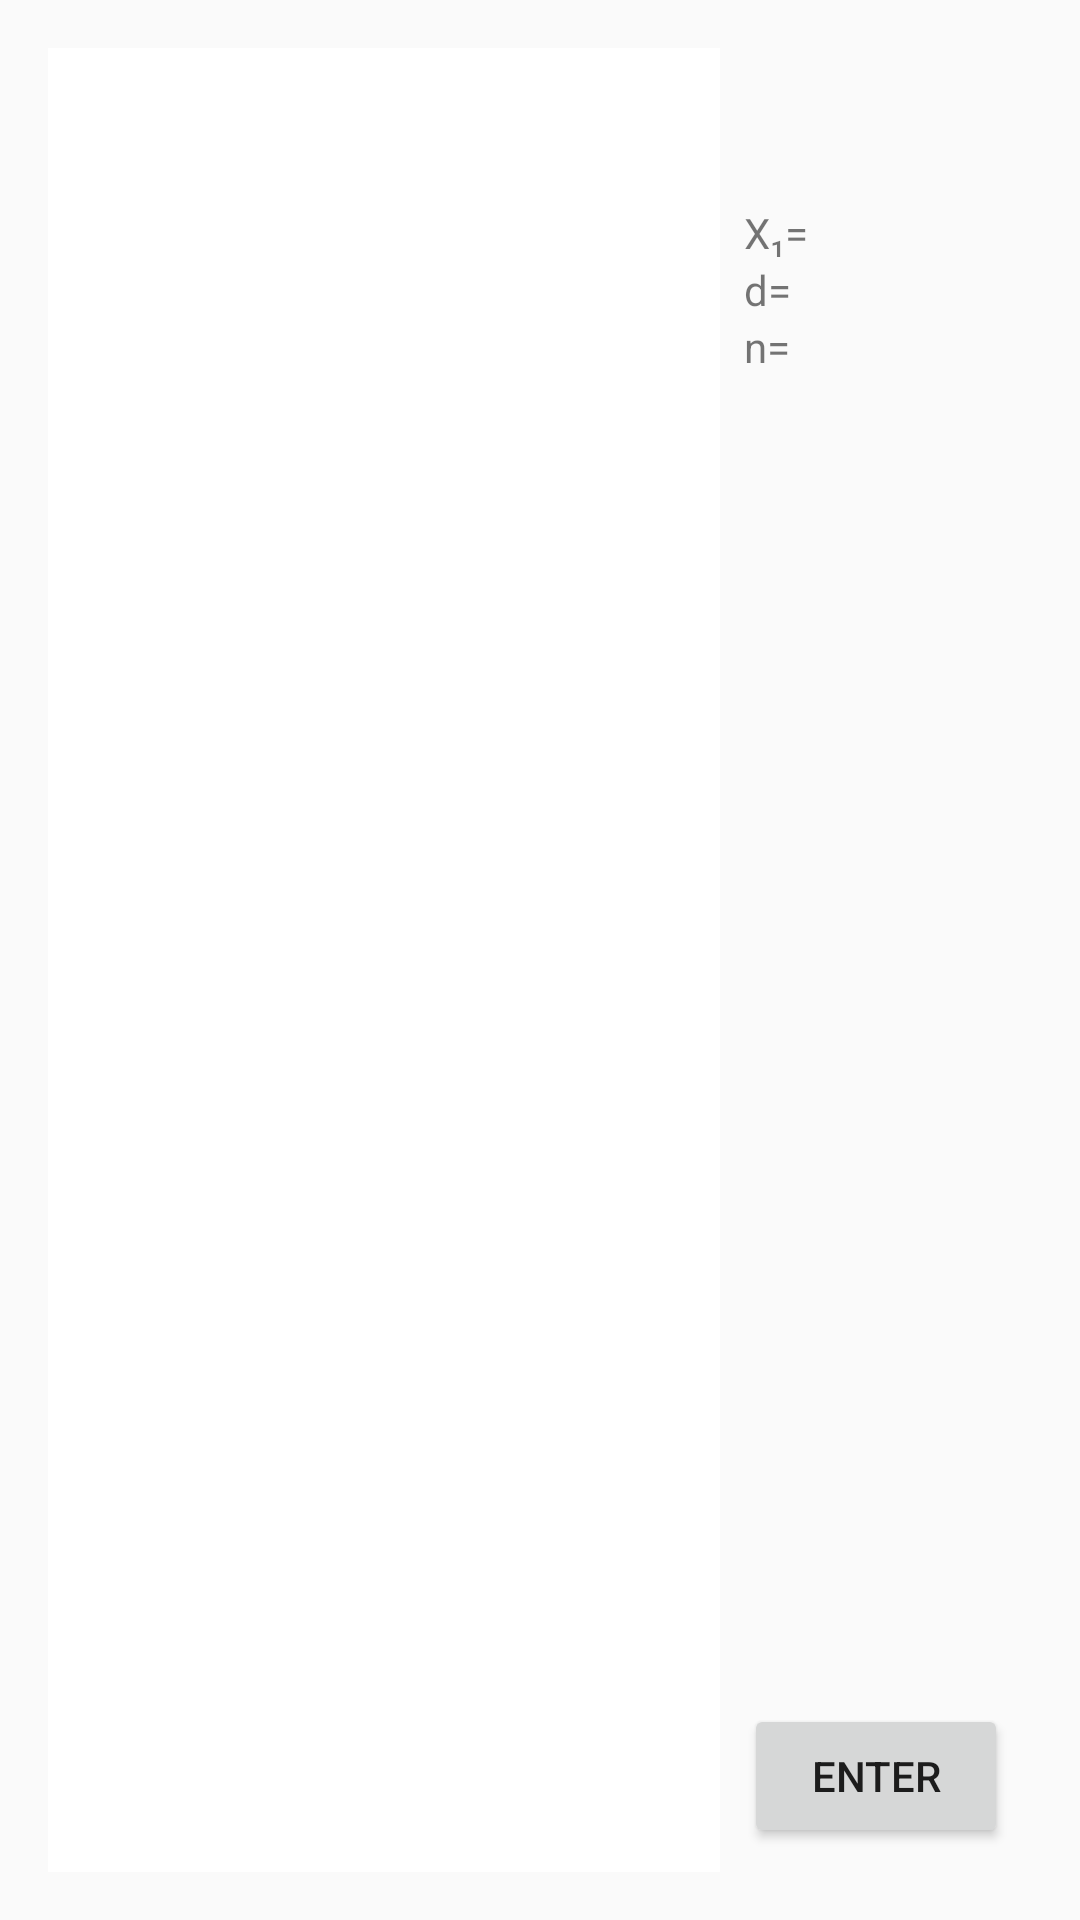

The Android layout XML behind this screen, and the referenced resources:
<!-- AndroidManifest.xml: application theme Theme.AppCompat.DayNight.DarkActionBar -->
<!-- res/layout/activity_main.xml -->
<?xml version="1.0" encoding="utf-8"?>
<LinearLayout xmlns:android="http://schemas.android.com/apk/res/android"
    android:layout_width="match_parent"
    android:layout_height="match_parent"
    android:orientation="horizontal"
    android:padding="16dp">

    
    <ListView
        android:id="@+id/listV"
        android:layout_width="0dp"
        android:layout_weight="1"
        android:layout_height="match_parent"
        android:background="@android:color/white"
        android:padding="8dp"/>

    
    <LinearLayout
        android:layout_width="wrap_content"
        android:layout_height="match_parent"
        android:orientation="vertical"
        android:padding="8dp">

        <Space
            android:layout_width="match_parent"
            android:layout_height="wrap_content"
            android:layout_weight="0.1" />

        <LinearLayout
            android:layout_width="wrap_content"
            android:layout_height="wrap_content"
            android:orientation="horizontal">

            <TextView
                android:id="@+id/x1"
                android:layout_width="match_parent"
                android:layout_height="match_parent"
                android:layout_weight="1"
                android:text="X₁=" />
        </LinearLayout>

        <LinearLayout
            android:layout_width="wrap_content"
            android:layout_height="wrap_content"
            android:orientation="horizontal">

            <TextView
                android:id="@+id/d"
                android:layout_width="match_parent"
                android:layout_height="match_parent"
                android:text="d=" />
        </LinearLayout>

        <LinearLayout
            android:layout_width="wrap_content"
            android:layout_height="wrap_content"
            android:orientation="horizontal">

            <TextView
                android:id="@+id/n"
                android:layout_width="wrap_content"
                android:layout_height="wrap_content"
                android:text="n=" />
        </LinearLayout>

        <LinearLayout
            android:layout_width="wrap_content"
            android:layout_height="wrap_content"
            android:orientation="horizontal">

            <TextView
                android:id="@+id/Sn"
                android:layout_width="match_parent"
                android:layout_height="match_parent"
                android:text="Sn=" />

            <Space
                android:layout_width="wrap_content"
                android:layout_height="wrap_content"
                android:layout_weight="1" />

        </LinearLayout>

        <Space
            android:layout_width="wrap_content"
            android:layout_height="wrap_content"
            android:layout_weight="1" />

        <Button
            android:id="@+id/btn"
            android:layout_width="wrap_content"
            android:layout_height="wrap_content"
            android:onClick="enter_alert"
            android:text="Enter" />
    </LinearLayout>

</LinearLayout>
<!-- resources referenced by this layout -->
<resources>

</resources>
